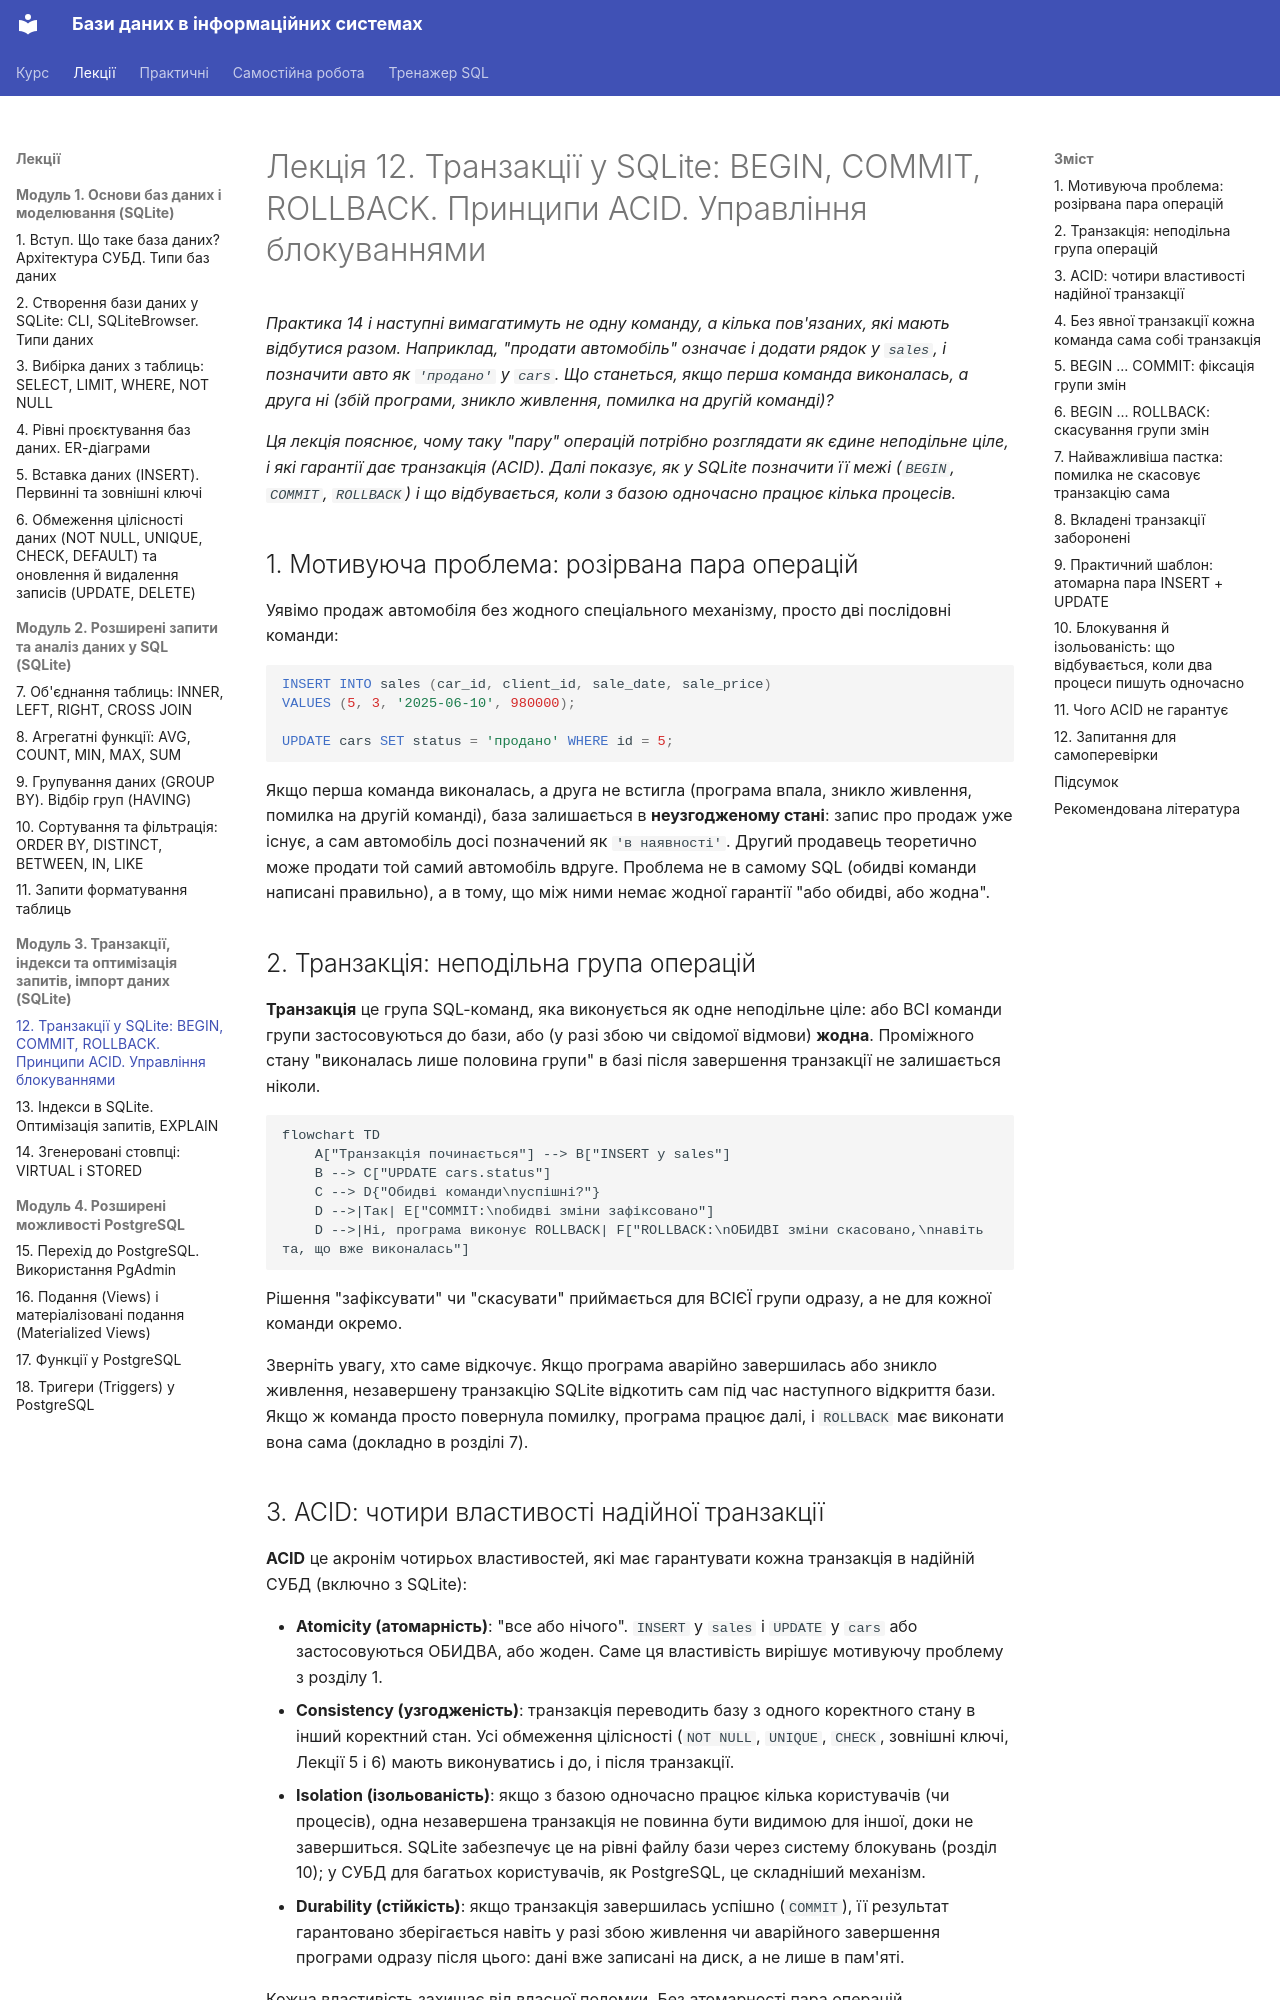

repository: Fatamorgana415/oleksandraromanich_it_32 · page: lectures/12-transactions/index.html · generator: mkdocs

# Лекція 12. Транзакції у SQLite: BEGIN, COMMIT, ROLLBACK. Принципи ACID. Управління блокуваннями

*Практика 14 і наступні вимагатимуть не одну команду, а кілька
пов'язаних, які мають відбутися разом. Наприклад, "продати автомобіль"
означає і додати рядок у `sales`, і позначити авто як `'продано'` у
`cars`. Що станеться, якщо перша команда виконалась, а друга ні (збій
програми, зникло живлення, помилка на другій команді)?*

*Ця лекція пояснює, чому таку "пару" операцій потрібно розглядати як
єдине неподільне ціле, і які гарантії дає транзакція (ACID). Далі
показує, як у SQLite позначити її межі (`BEGIN`, `COMMIT`,
`ROLLBACK`) і що відбувається, коли з базою одночасно працює кілька
процесів.*

## 1. Мотивуюча проблема: розірвана пара операцій

Уявімо продаж автомобіля без жодного спеціального механізму, просто
дві послідовні команди:

```sql
INSERT INTO sales (car_id, client_id, sale_date, sale_price)
VALUES (5, 3, '2025-06-10', 980000);

UPDATE cars SET status = 'продано' WHERE id = 5;
```

Якщо перша команда виконалась, а друга не встигла (програма впала,
зникло живлення, помилка на другій команді), база залишається
в **неузгодженому стані**: запис про продаж уже існує, а сам автомобіль
досі позначений як `'в наявності'`. Другий продавець теоретично може
продати той самий автомобіль вдруге. Проблема не в самому SQL
(обидві команди написані правильно), а в тому, що між ними немає
жодної гарантії "або обидві, або жодна".

## 2. Транзакція: неподільна група операцій

**Транзакція** це група SQL-команд, яка виконується як одне
неподільне ціле: або ВСІ команди групи застосовуються до бази, або
(у разі збою чи свідомої відмови) **жодна**. Проміжного
стану "виконалась лише половина групи" в базі після завершення
транзакції не залишається ніколи.

```mermaid
flowchart TD
    A["Транзакція починається"] --> B["INSERT у sales"]
    B --> C["UPDATE cars.status"]
    C --> D{"Обидві команди\nуспішні?"}
    D -->|Так| E["COMMIT:\nобидві зміни зафіксовано"]
    D -->|Ні, програма виконує ROLLBACK| F["ROLLBACK:\nОБИДВІ зміни скасовано,\nнавіть та, що вже виконалась"]
```

Рішення "зафіксувати" чи "скасувати" приймається для ВСІЄЇ групи
одразу, а не для кожної команди окремо.

Зверніть увагу, хто саме відкочує. Якщо програма аварійно завершилась
або зникло живлення, незавершену транзакцію SQLite відкотить сам під
час наступного відкриття бази. Якщо ж команда просто повернула
помилку, програма працює далі, і `ROLLBACK` має виконати вона сама
(докладно в розділі 7).
